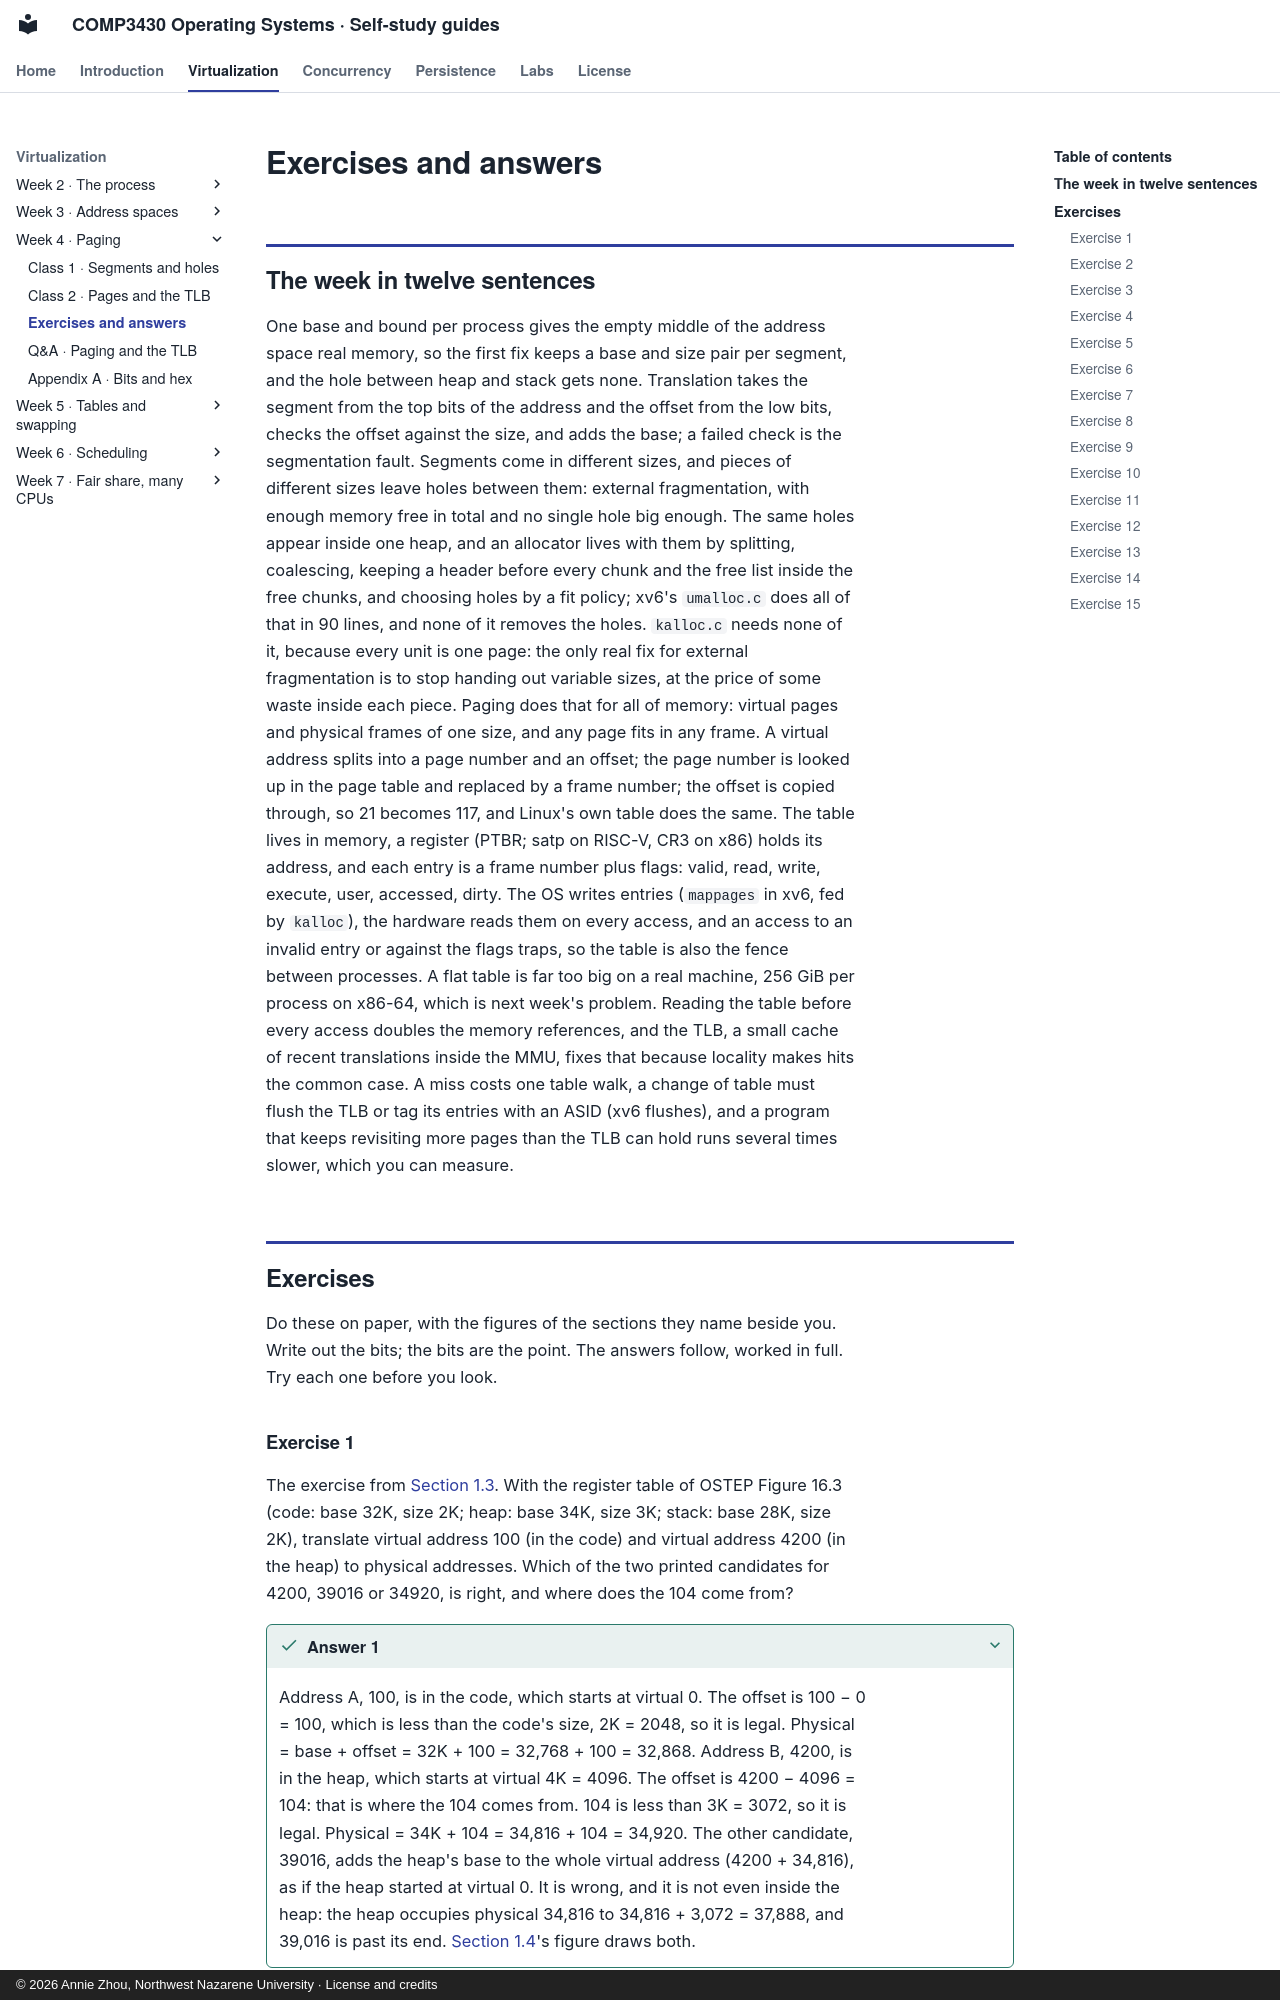

repository: Annie983284450-1/NNU-CS3430-selfstudyguide · page: w04/review/index.html · generator: mkdocs · copyright: © 2026 Annie Zhou, Northwest Nazarene University · License and credits

# Exercises and answers

## The week in twelve sentences {#the}

One base and bound per process gives the empty middle of the address space real memory, so the first fix keeps a base and size pair per segment, and the hole between heap and stack gets none. Translation takes the segment from the top bits of the address and the offset from the low bits, checks the offset against the size, and adds the base; a failed check is the segmentation fault. Segments come in different sizes, and pieces of different sizes leave holes between them: external fragmentation, with enough memory free in total and no single hole big enough. The same holes appear inside one heap, and an allocator lives with them by splitting, coalescing, keeping a header before every chunk and the free list inside the free chunks, and choosing holes by a fit policy; xv6's `umalloc.c` does all of that in 90 lines, and none of it removes the holes. `kalloc.c` needs none of it, because every unit is one page: the only real fix for external fragmentation is to stop handing out variable sizes, at the price of some waste inside each piece. Paging does that for all of memory: virtual pages and physical frames of one size, and any page fits in any frame. A virtual address splits into a page number and an offset; the page number is looked up in the page table and replaced by a frame number; the offset is copied through, so 21 becomes 117, and Linux's own table does the same. The table lives in memory, a register (PTBR; satp on RISC-V, CR3 on x86) holds its address, and each entry is a frame number plus flags: valid, read, write, execute, user, accessed, dirty. The OS writes entries (`mappages` in xv6, fed by `kalloc`), the hardware reads them on every access, and an access to an invalid entry or against the flags traps, so the table is also the fence between processes. A flat table is far too big on a real machine, 256 GiB per process on x86-64, which is next week's problem. Reading the table before every access doubles the memory references, and the TLB, a small cache of recent translations inside the MMU, fixes that because locality makes hits the common case. A miss costs one table walk, a change of table must flush the TLB or tag its entries with an ASID (xv6 flushes), and a program that keeps revisiting more pages than the TLB can hold runs several times slower, which you can measure.

## Exercises {#exercises}
<!-- answers folded under their exercises -->

Do these on paper, with the figures of the sections they name beside you. Write out the bits; the bits are the point. The answers follow, worked in full. Try each one before you look.

### Exercise 1 {#exercise-1}

The exercise from [Section 1.3](class-1.md#sec-1-3). With the register table of OSTEP Figure 16.3 (code: base 32K, size 2K; heap: base 34K, size 3K; stack: base 28K, size 2K), translate virtual address 100 (in the code) and virtual address 4200 (in the heap) to physical addresses. Which of the two printed candidates for 4200, 39016 or 34920, is right, and where does the 104 come from?

<details class="success answer" id="answer-1" markdown="1">
<summary>Answer 1 <span class="hint">click to show</span></summary>

Address A, 100, is in the code, which starts at virtual 0. The offset is 100 − 0 = 100, which is less than the code's size, 2K = 2048, so it is legal. Physical = base + offset = 32K + 100 = 32,768 + 100 = 32,868. Address B, 4200, is in the heap, which starts at virtual 4K = 4096. The offset is 4200 − 4096 = 104: that is where the 104 comes from. 104 is less than 3K = 3072, so it is legal. Physical = 34K + 104 = 34,816 + 104 = 34,920. The other candidate, 39016, adds the heap's base to the whole virtual address (4200 + 34,816), as if the heap started at virtual 0. It is wrong, and it is not even inside the heap: the heap occupies physical 34,816 to 34,816 + 3,072 = 37,888, and 39,016 is past its end. [Section 1.4](class-1.md#sec-1-4)'s figure draws both.

</details>
